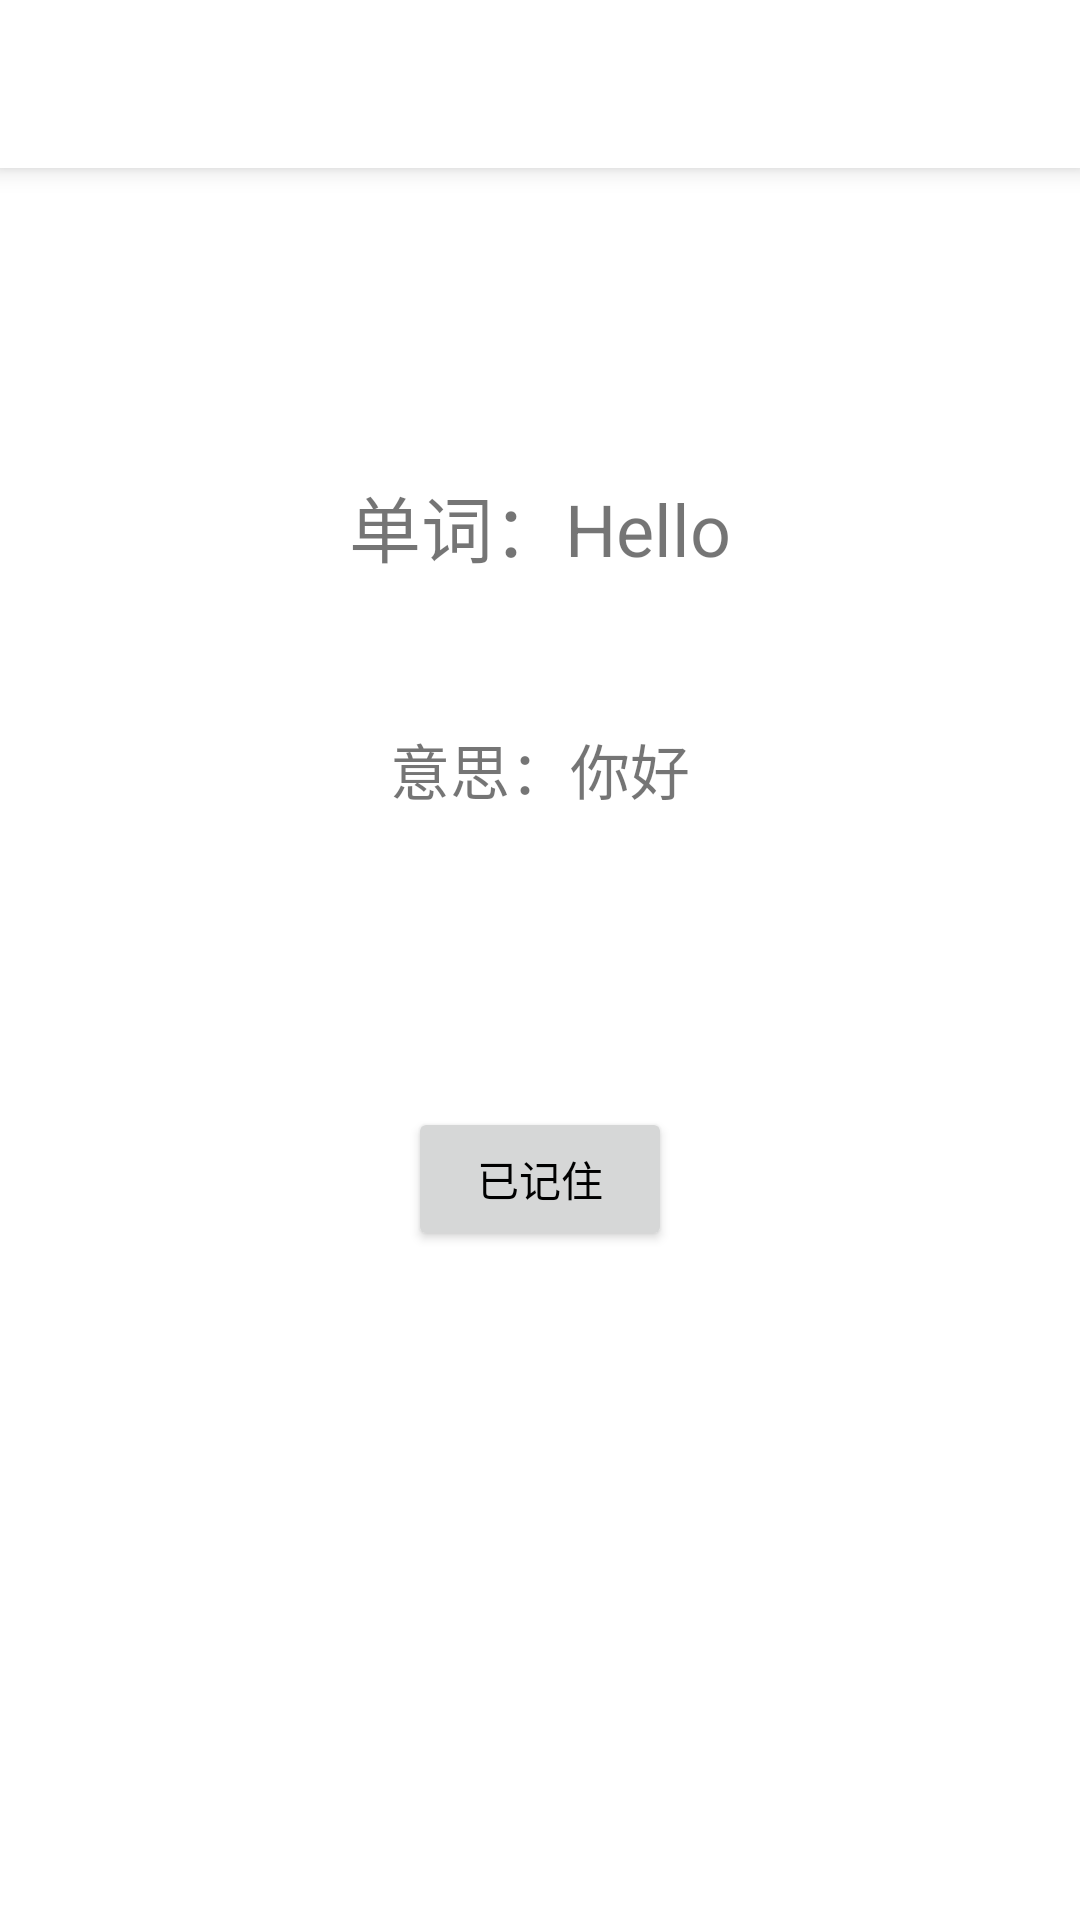

Here is an Android app screen rendered from its layout file. Give the layout XML and the strings, colors and styles it references.
<!-- AndroidManifest.xml: application theme AppTheme -->
<!-- res/layout/activity_show_words.xml -->
<?xml version="1.0" encoding="utf-8"?>
<androidx.constraintlayout.widget.ConstraintLayout xmlns:android="http://schemas.android.com/apk/res/android"
    xmlns:app="http://schemas.android.com/apk/res-auto"
    xmlns:tools="http://schemas.android.com/tools"
    android:layout_width="match_parent"
    android:layout_height="match_parent"
    tools:context=".activity.ShowWords">

    <androidx.appcompat.widget.Toolbar
        android:id="@+id/toolbar3"
        android:layout_width="match_parent"
        android:layout_height="?attr/actionBarSize"
        android:background="@color/colorPrimary"
        android:elevation="5dp"
        app:layout_constraintEnd_toEndOf="parent"
        app:layout_constraintStart_toStartOf="parent"
        app:layout_constraintTop_toTopOf="parent"
        app:popupTheme="@style/ThemeOverlay.AppCompat.Light" />

    <TextView
        android:id="@+id/showword"
        android:layout_width="wrap_content"
        android:layout_height="wrap_content"
        android:text="单词：Hello"
        android:textSize="24sp"
        app:layout_constraintBottom_toTopOf="@+id/showmean"
        app:layout_constraintEnd_toEndOf="@+id/showmean"
        app:layout_constraintStart_toStartOf="@+id/showmean"
        app:layout_constraintTop_toTopOf="@+id/guideline18" />

    <TextView
        android:id="@+id/showmean"
        android:layout_width="wrap_content"
        android:layout_height="wrap_content"
        android:text="意思：你好"
        android:textSize="20sp"
        app:layout_constraintBottom_toTopOf="@+id/guideline19"
        app:layout_constraintEnd_toEndOf="parent"
        app:layout_constraintStart_toStartOf="parent"
        app:layout_constraintTop_toBottomOf="@+id/showword" />

    <Button
        android:id="@+id/remb_btn"
        android:layout_width="wrap_content"
        android:layout_height="wrap_content"
        android:text="@string/remb_btn"
        android:textColor="@android:color/black"
        app:layout_constraintBottom_toBottomOf="parent"
        app:layout_constraintEnd_toEndOf="parent"
        app:layout_constraintStart_toStartOf="parent"
        app:layout_constraintTop_toTopOf="@+id/guideline19"
        app:layout_constraintVertical_bias="0.18" />

    <androidx.constraintlayout.widget.Guideline
        android:id="@+id/guideline18"
        android:layout_width="wrap_content"
        android:layout_height="wrap_content"
        android:orientation="horizontal"
        app:layout_constraintGuide_percent="0.17" />

    <androidx.constraintlayout.widget.Guideline
        android:id="@+id/guideline19"
        android:layout_width="wrap_content"
        android:layout_height="wrap_content"
        android:orientation="horizontal"
        app:layout_constraintGuide_percent="0.5" />

</androidx.constraintlayout.widget.ConstraintLayout>
<!-- resources referenced by this layout -->
<resources>
  <color name="colorPrimary">@color/white</color>
  <string name="remb_btn">已记住</string>
  <style name="AppTheme" parent="Theme.MaterialComponents.Light.NoActionBar">
          
          <item name="colorPrimary">@color/colorPrimary</item>
          <item name="colorPrimaryDark">@color/colorPrimaryDark</item>
          <item name="colorAccent">@android:color/holo_blue_light</item>
          <item name="android:windowTranslucentStatus">false</item>
          <item name="android:windowDrawsSystemBarBackgrounds">true</item>
      </style>
  <item name="white" type="color">@android:color/white</item>
  <color name="colorPrimaryDark">@color/white</color>
</resources>
